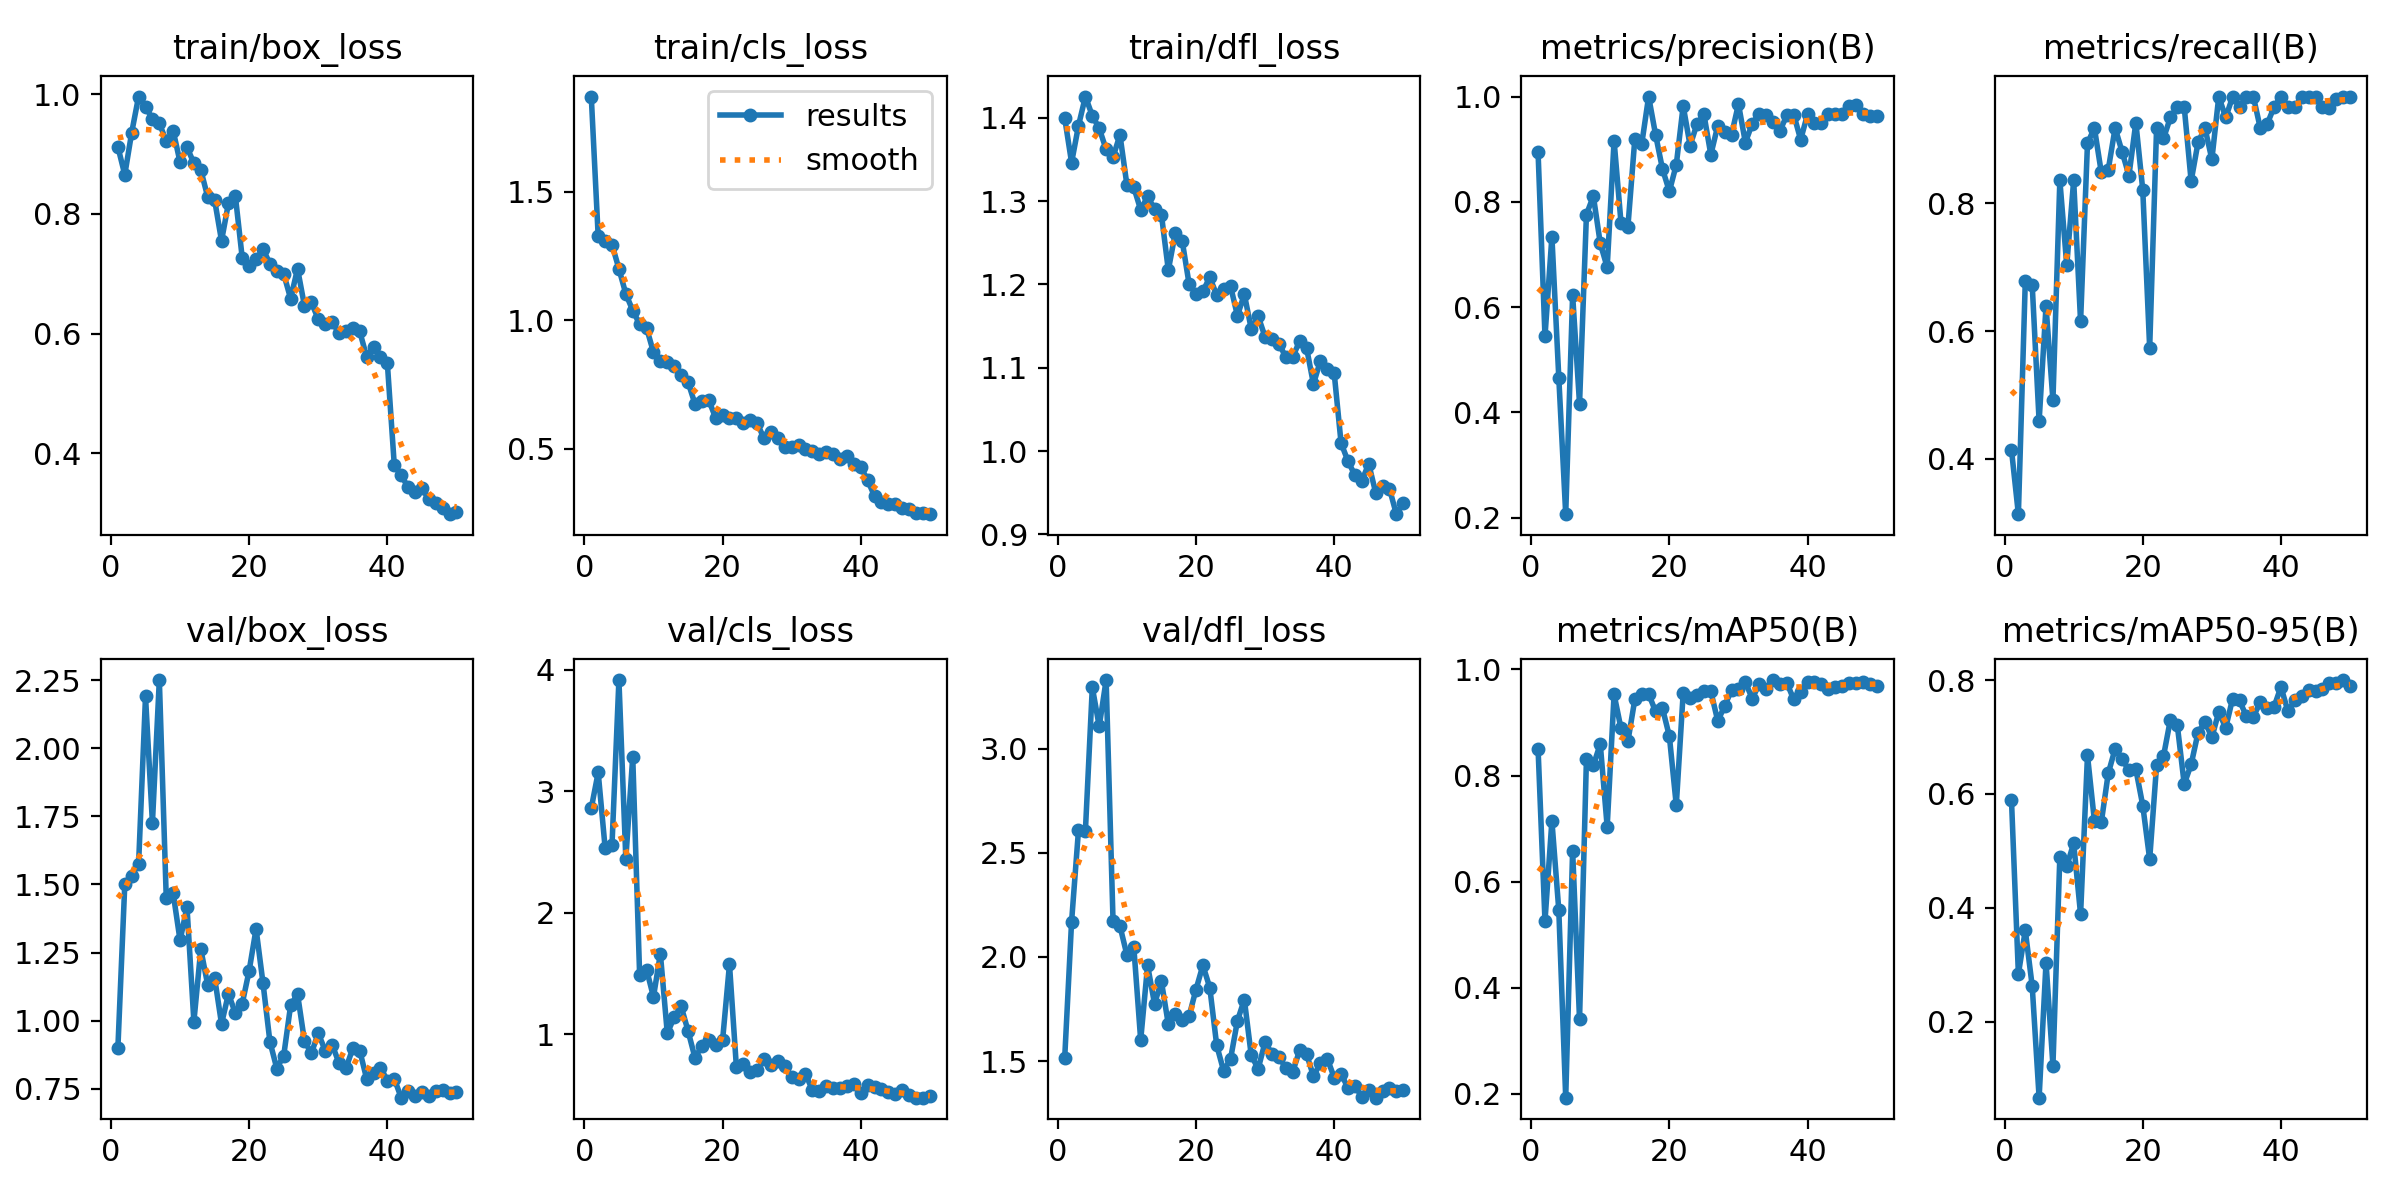

The file beside this chart, header and first rows:
epoch, time, train/box_loss, train/cls_loss, train/dfl_loss, metrics/precision(B), metrics/recall(B), metrics/mAP50(B), metrics/mAP50-95(B), val/box_loss, val/cls_loss, val/dfl_loss, lr/pg0, lr/pg1, lr/pg2
1, 51.3, 0.912, 1.869, 1.4, 0.8939, 0.4143, 0.8501, 0.5895, 0.8986, 2.861, 1.513, 0.00044, 0.00044, 0.00044
2, 102.2, 0.8653, 1.327, 1.346, 0.5445, 0.3136, 0.5256, 0.2838, 1.5, 3.155, 2.17, 0.0008822, 0.0008822, 0.0008822
3, 149.6, 0.9358, 1.31, 1.391, 0.734, 0.6787, 0.7146, 0.3602, 1.529, 2.536, 2.609, 0.001306, 0.001306, 0.001306
4, 198.4, 0.9959, 1.294, 1.426, 0.466, 0.6723, 0.5462, 0.2624, 1.576, 2.559, 2.606, 0.001712, 0.001712, 0.001712
5, 246.6, 0.9782, 1.2, 1.403, 0.2069, 0.459, 0.1929, 0.0663, 2.19, 3.916, 3.294, 0.001842, 0.001842, 0.001842
6, 293.2, 0.959, 1.102, 1.387, 0.623, 0.6393, 0.6586, 0.3036, 1.726, 2.444, 3.106, 0.001802, 0.001802, 0.001802
7, 339.1, 0.9515, 1.038, 1.362, 0.4165, 0.4918, 0.3404, 0.1228, 2.25, 3.284, 3.328, 0.001762, 0.001762, 0.001762
8, 386.1, 0.9212, 0.9846, 1.353, 0.776, 0.8361, 0.832, 0.4901, 1.452, 1.484, 2.171, 0.001723, 0.001723, 0.001723
9, 431.9, 0.9389, 0.9699, 1.38, 0.8109, 0.7032, 0.8192, 0.4727, 1.468, 1.532, 2.149, 0.001683, 0.001683, 0.001683
10, 478.1, 0.8862, 0.8755, 1.32, 0.7212, 0.8361, 0.8594, 0.5135, 1.295, 1.307, 2.011, 0.001644, 0.001644, 0.001644
11, 525, 0.9114, 0.8425, 1.317, 0.6758, 0.6152, 0.7035, 0.3885, 1.418, 1.662, 2.05, 0.001604, 0.001604, 0.001604
12, 572.1, 0.8845, 0.8365, 1.29, 0.916, 0.894, 0.9528, 0.6677, 0.9966, 1.007, 1.602, 0.001564, 0.001564, 0.001564
13, 621.9, 0.8731, 0.8222, 1.306, 0.7605, 0.918, 0.8888, 0.553, 1.263, 1.139, 1.96, 0.001525, 0.001525, 0.001525
14, 669.6, 0.8284, 0.7867, 1.291, 0.7527, 0.8484, 0.8645, 0.5502, 1.131, 1.229, 1.776, 0.001485, 0.001485, 0.001485
15, 716.5, 0.8231, 0.7596, 1.284, 0.9193, 0.8525, 0.9433, 0.636, 1.158, 1.028, 1.883, 0.001446, 0.001446, 0.001446
16, 764, 0.755, 0.6755, 1.217, 0.9097, 0.918, 0.9529, 0.6793, 0.9883, 0.8069, 1.677, 0.001406, 0.001406, 0.001406
17, 811.2, 0.8175, 0.6842, 1.261, 1, 0.8811, 0.9538, 0.6612, 1.099, 0.8982, 1.725, 0.001366, 0.001366, 0.001366
18, 859.4, 0.8301, 0.6897, 1.253, 0.9279, 0.8435, 0.9207, 0.6418, 1.028, 0.9489, 1.697, 0.001327, 0.001327, 0.001327
19, 906.8, 0.726, 0.6199, 1.201, 0.8626, 0.9265, 0.9269, 0.6434, 1.063, 0.9133, 1.716, 0.001287, 0.001287, 0.001287
20, 955.7, 0.7136, 0.6331, 1.188, 0.8199, 0.821, 0.8741, 0.5796, 1.184, 0.9486, 1.843, 0.001248, 0.001248, 0.001248
21, 1002, 0.7238, 0.6184, 1.192, 0.8705, 0.5738, 0.7439, 0.4853, 1.337, 1.575, 1.96, 0.001208, 0.001208, 0.001208
22, 1049, 0.7412, 0.6207, 1.209, 0.9823, 0.918, 0.9555, 0.6504, 1.138, 0.7297, 1.853, 0.001168, 0.001168, 0.001168
23, 1099, 0.7169, 0.6009, 1.187, 0.9069, 0.9016, 0.9452, 0.6664, 0.9233, 0.7561, 1.577, 0.001129, 0.001129, 0.001129
24, 1146, 0.7039, 0.614, 1.194, 0.948, 0.9344, 0.9514, 0.7308, 0.8244, 0.6853, 1.454, 0.001089, 0.001089, 0.001089
25, 1193, 0.6996, 0.5996, 1.198, 0.9662, 0.9508, 0.9602, 0.7207, 0.8717, 0.7017, 1.51, 0.00105, 0.00105, 0.00105
26, 1241, 0.6583, 0.5407, 1.163, 0.8896, 0.9508, 0.9586, 0.6173, 1.056, 0.7913, 1.694, 0.00101, 0.00101, 0.00101
27, 1289, 0.7084, 0.5668, 1.188, 0.9444, 0.8349, 0.903, 0.6519, 1.098, 0.7427, 1.796, 0.0009704, 0.0009704, 0.0009704
28, 1337, 0.6465, 0.5428, 1.147, 0.9318, 0.8955, 0.9305, 0.7076, 0.9258, 0.7776, 1.528, 0.0009308, 0.0009308, 0.0009308
29, 1386, 0.6523, 0.5087, 1.162, 0.9277, 0.918, 0.9616, 0.7271, 0.8805, 0.7393, 1.464, 0.0008912, 0.0008912, 0.0008912
30, 1434, 0.6239, 0.5091, 1.137, 0.9857, 0.8689, 0.9626, 0.6994, 0.9539, 0.6456, 1.591, 0.0008516, 0.0008516, 0.0008516
31, 1481, 0.6165, 0.5136, 1.135, 0.9126, 0.9672, 0.9756, 0.7442, 0.8905, 0.6294, 1.536, 0.000812, 0.000812, 0.000812
32, 1527, 0.62, 0.501, 1.129, 0.9488, 0.9344, 0.9449, 0.7162, 0.9124, 0.673, 1.52, 0.0007724, 0.0007724, 0.0007724
33, 1573, 0.6004, 0.4916, 1.113, 0.9672, 0.9666, 0.9725, 0.7674, 0.8447, 0.539, 1.469, 0.0007328, 0.0007328, 0.0007328
34, 1619, 0.6045, 0.4793, 1.113, 0.9659, 0.9508, 0.9636, 0.7643, 0.8254, 0.5345, 1.449, 0.0006932, 0.0006932, 0.0006932
35, 1665, 0.609, 0.4871, 1.132, 0.952, 0.9672, 0.9799, 0.7363, 0.8986, 0.5712, 1.552, 0.0006536, 0.0006536, 0.0006536
36, 1711, 0.6036, 0.4785, 1.124, 0.9352, 0.9672, 0.972, 0.7358, 0.8904, 0.5578, 1.534, 0.000614, 0.000614, 0.000614
37, 1757, 0.5615, 0.4595, 1.08, 0.9641, 0.918, 0.9745, 0.7608, 0.7868, 0.5587, 1.429, 0.0005744, 0.0005744, 0.0005744
38, 1804, 0.5781, 0.4721, 1.108, 0.9657, 0.924, 0.9433, 0.7512, 0.8084, 0.5746, 1.49, 0.0005348, 0.0005348, 0.0005348
39, 1850, 0.5615, 0.4429, 1.099, 0.9182, 0.9508, 0.9575, 0.7532, 0.828, 0.59, 1.513, 0.0004952, 0.0004952, 0.0004952
40, 1896, 0.5501, 0.4303, 1.094, 0.9664, 0.9672, 0.9762, 0.7882, 0.7803, 0.516, 1.422, 0.0004556, 0.0004556, 0.0004556
41, 1941, 0.3805, 0.3772, 1.01, 0.9491, 0.9508, 0.976, 0.7454, 0.7869, 0.583, 1.439, 0.000416, 0.000416, 0.000416
42, 1987, 0.3635, 0.3164, 0.9878, 0.9502, 0.9508, 0.9731, 0.7642, 0.7175, 0.5619, 1.372, 0.0003764, 0.0003764, 0.0003764
43, 2033, 0.3434, 0.2943, 0.9711, 0.9672, 0.9664, 0.9624, 0.7727, 0.7414, 0.5481, 1.382, 0.0003368, 0.0003368, 0.0003368
44, 2079, 0.3348, 0.2862, 0.9641, 0.9672, 0.9665, 0.9665, 0.7834, 0.7249, 0.5242, 1.329, 0.0002972, 0.0002972, 0.0002972
45, 2124, 0.3415, 0.2874, 0.9847, 0.9672, 0.9661, 0.969, 0.7807, 0.7367, 0.505, 1.362, 0.0002576, 0.0002576, 0.0002576
46, 2170, 0.3237, 0.2695, 0.9502, 0.9823, 0.9508, 0.9751, 0.7847, 0.7238, 0.5363, 1.325, 0.000218, 0.000218, 0.000218
47, 2216, 0.3176, 0.267, 0.9583, 0.983, 0.9488, 0.974, 0.7947, 0.7408, 0.5023, 1.358, 0.0001784, 0.0001784, 0.0001784
48, 2262, 0.3083, 0.2509, 0.9548, 0.9671, 0.9641, 0.9768, 0.7946, 0.7446, 0.4771, 1.371, 0.0001388, 0.0001388, 0.0001388
49, 2308, 0.2985, 0.2524, 0.9242, 0.9626, 0.9672, 0.9723, 0.8002, 0.7359, 0.4768, 1.358, 9.92e-05, 9.92e-05, 9.92e-05
50, 2354, 0.3021, 0.2463, 0.9376, 0.9633, 0.9672, 0.9684, 0.7899, 0.738, 0.4877, 1.361, 5.96e-05, 5.96e-05, 5.96e-05
